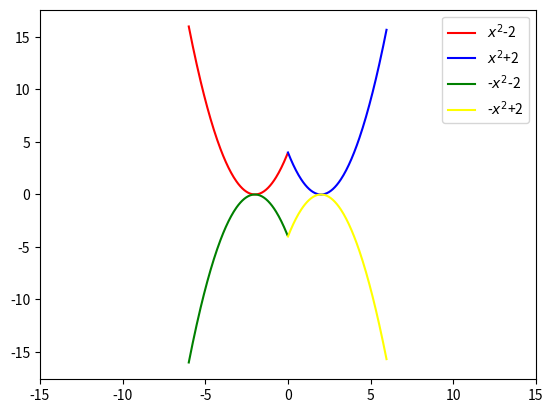

Python code for this plot:
import matplotlib.pyplot as plt

para1 = [(x/100+2)**2 for x in range(-600, 0, 4)]
para2 = [(x/100-2)**2 for x in range(0, 600, 4)]
ypara1 = [x/100 for x in range(-600, 0, 4)]
ypara2 = [x/100 for x in range(0, 600, 4)]
para3 = [-i for i in para1]
para4 = [-i for i in para2]

plt.plot(ypara1, para1, "red")
plt.plot(ypara2, para2, "blue")
plt.plot(ypara1, para3, "green")
plt.plot(ypara2, para4, "yellow")
plt.legend(['$x^2$-2','$x^2$+2','-$x^2$-2','-$x^2$+2'])
plt.xlim(-15, 15)
plt.show()